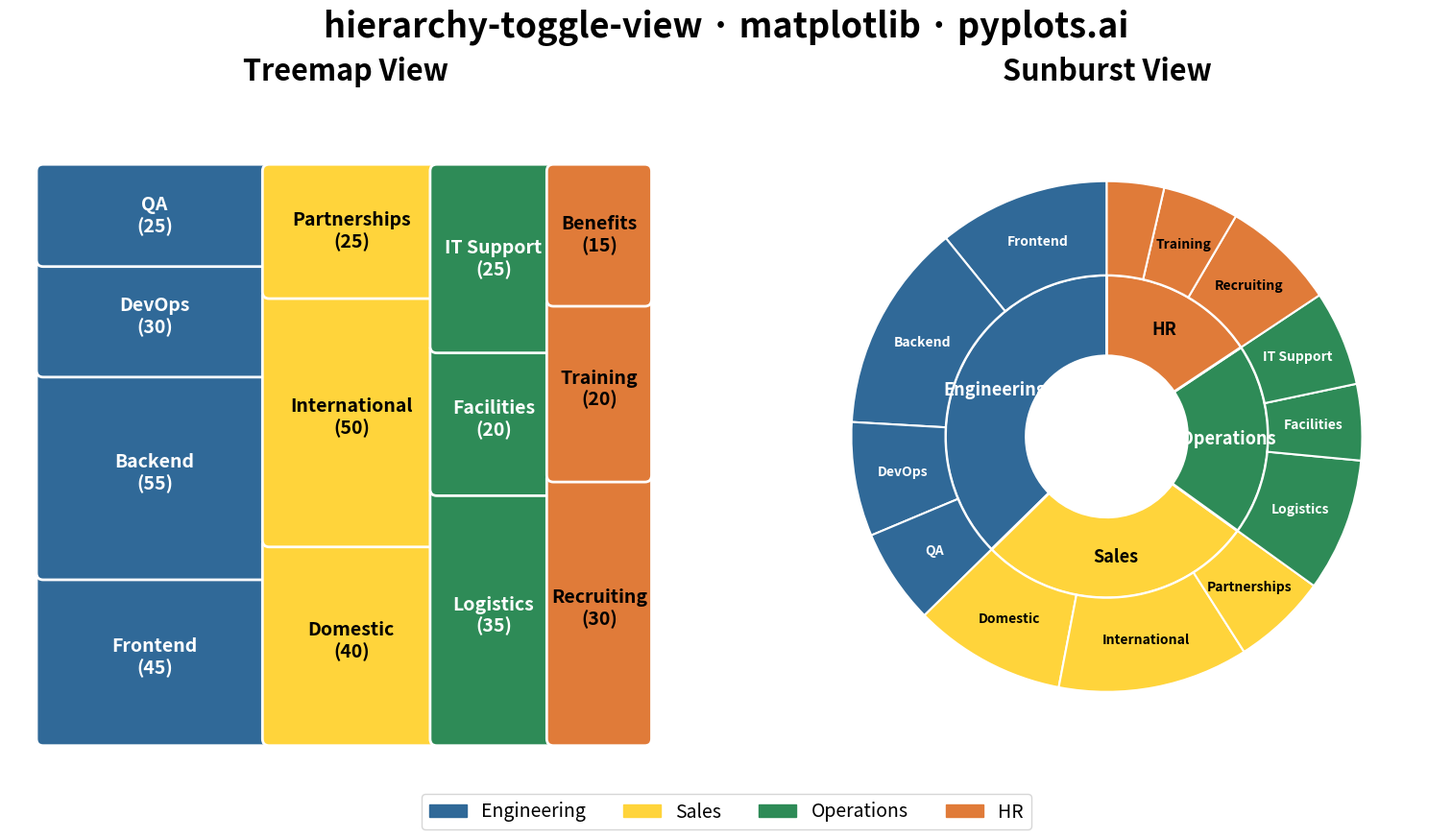

Python code for this plot:
"""pyplots.ai
hierarchy-toggle-view: Interactive Treemap-Sunburst Toggle View
Library: matplotlib | Python 3.13
Quality: pending | Created: 2026-01-11
"""

import matplotlib.patches as mpatches
import matplotlib.pyplot as plt
import numpy as np


# Data: Company departments with sub-units (hierarchical structure)
# Format: (id, parent, label, value)
hierarchy_data = [
    ("root", None, "Company", 0),
    ("eng", "root", "Engineering", 0),
    ("sales", "root", "Sales", 0),
    ("ops", "root", "Operations", 0),
    ("hr", "root", "HR", 0),
    # Engineering sub-departments
    ("frontend", "eng", "Frontend", 45),
    ("backend", "eng", "Backend", 55),
    ("devops", "eng", "DevOps", 30),
    ("qa", "eng", "QA", 25),
    # Sales sub-departments
    ("domestic", "sales", "Domestic", 40),
    ("international", "sales", "International", 50),
    ("partnerships", "sales", "Partnerships", 25),
    # Operations sub-departments
    ("logistics", "ops", "Logistics", 35),
    ("facilities", "ops", "Facilities", 20),
    ("it_support", "ops", "IT Support", 25),
    # HR sub-departments
    ("recruiting", "hr", "Recruiting", 30),
    ("training", "hr", "Training", 20),
    ("benefits", "hr", "Benefits", 15),
]

# Build hierarchy structure
nodes = {row[0]: {"parent": row[1], "label": row[2], "value": row[3]} for row in hierarchy_data}

# Calculate parent values as sum of children
for node_id, node in nodes.items():
    if node["value"] == 0:
        children_sum = sum(n["value"] for nid, n in nodes.items() if n["parent"] == node_id)
        node["value"] = children_sum

# Color palette for main departments (colorblind-safe)
dept_colors = {
    "eng": "#306998",  # Python Blue
    "sales": "#FFD43B",  # Python Yellow
    "ops": "#2E8B57",  # Sea Green
    "hr": "#E07B39",  # Burnt Orange
}

# Pre-compute node colors (children inherit parent department color)
node_colors = {}
for nid in nodes:
    if nid == "root":
        node_colors[nid] = "#CCCCCC"
    elif nid in dept_colors:
        node_colors[nid] = dept_colors[nid]
    else:
        parent = nodes[nid]["parent"]
        node_colors[nid] = dept_colors.get(parent, "#CCCCCC")

# Create figure with two subplots side by side
fig, (ax1, ax2) = plt.subplots(1, 2, figsize=(16, 9))

# ============ LEFT: TREEMAP ============
# Get leaf nodes (sub-departments)
leaf_nodes = [
    (nid, n) for nid, n in nodes.items() if n["value"] > 0 and n["parent"] != "root" and n["parent"] is not None
]
leaf_nodes = [(nid, n) for nid, n in leaf_nodes if nodes.get(n["parent"], {}).get("parent") == "root"]

# Group by parent department
dept_groups = {}
for nid, n in leaf_nodes:
    parent = n["parent"]
    if parent not in dept_groups:
        dept_groups[parent] = []
    dept_groups[parent].append((nid, n))

# Calculate total value for proportions
total_value = sum(n["value"] for _, n in leaf_nodes)

# Treemap layout using simple slice-and-dice
x_start = 0.05
y_start = 0.05
width = 0.9
height = 0.85

current_x = x_start
for _dept_id, items in dept_groups.items():
    dept_value = sum(n["value"] for _, n in items)
    dept_width = (dept_value / total_value) * width

    current_y = y_start
    for nid, n in items:
        item_height = (n["value"] / dept_value) * height
        color = node_colors[nid]

        rect = mpatches.FancyBboxPatch(
            (current_x, current_y),
            dept_width - 0.005,
            item_height - 0.005,
            boxstyle="round,pad=0.01",
            facecolor=color,
            edgecolor="white",
            linewidth=2,
        )
        ax1.add_patch(rect)

        # Add label if rectangle is large enough
        if dept_width > 0.1 and item_height > 0.08:
            ax1.text(
                current_x + dept_width / 2 - 0.0025,
                current_y + item_height / 2 - 0.0025,
                f"{n['label']}\n({n['value']})",
                ha="center",
                va="center",
                fontsize=14,
                fontweight="bold",
                color="white" if color in ["#306998", "#2E8B57"] else "black",
            )

        current_y += item_height

    current_x += dept_width

ax1.set_xlim(0, 1)
ax1.set_ylim(0, 1)
ax1.set_aspect("equal")
ax1.axis("off")
ax1.set_title("Treemap View", fontsize=22, fontweight="bold", pad=15)

# ============ RIGHT: SUNBURST ============
# Prepare data for sunburst (two rings: departments and sub-departments)
dept_order = ["eng", "sales", "ops", "hr"]
dept_values = [nodes[d]["value"] for d in dept_order]
dept_labels = [nodes[d]["label"] for d in dept_order]
dept_cols = [dept_colors[d] for d in dept_order]

# Inner ring: departments
inner_sizes = dept_values
inner_colors = dept_cols

# Outer ring: sub-departments (in order)
outer_sizes = []
outer_colors = []
outer_labels = []
for dept_id in dept_order:
    children = [(nid, n) for nid, n in nodes.items() if n["parent"] == dept_id]
    for nid, n in children:
        outer_sizes.append(n["value"])
        outer_colors.append(node_colors[nid])
        outer_labels.append(n["label"])

# Draw sunburst as concentric pie charts
# Inner ring (departments)
wedges1, _ = ax2.pie(
    inner_sizes,
    radius=0.6,
    colors=inner_colors,
    wedgeprops={"width": 0.3, "edgecolor": "white", "linewidth": 2},
    startangle=90,
)

# Add department labels on inner ring
for i, wedge in enumerate(wedges1):
    angle = (wedge.theta2 + wedge.theta1) / 2
    x = 0.45 * np.cos(np.radians(angle))
    y = 0.45 * np.sin(np.radians(angle))
    color = "white" if dept_order[i] in ["eng", "ops"] else "black"
    ax2.text(x, y, dept_labels[i], ha="center", va="center", fontsize=13, fontweight="bold", color=color)

# Outer ring (sub-departments)
wedges2, _ = ax2.pie(
    outer_sizes,
    radius=0.95,
    colors=outer_colors,
    wedgeprops={"width": 0.35, "edgecolor": "white", "linewidth": 1.5},
    startangle=90,
)

# Add sub-department labels on outer ring (only for larger segments)
for i, wedge in enumerate(wedges2):
    angle_span = wedge.theta2 - wedge.theta1
    if angle_span > 15:  # Only label larger segments
        angle = (wedge.theta2 + wedge.theta1) / 2
        x = 0.77 * np.cos(np.radians(angle))
        y = 0.77 * np.sin(np.radians(angle))
        # Determine text color based on background
        bg_color = outer_colors[i]
        text_color = "white" if bg_color in ["#306998", "#2E8B57"] else "black"
        # Horizontal labels (no rotation) for better readability
        ax2.text(x, y, outer_labels[i], ha="center", va="center", fontsize=10, fontweight="bold", color=text_color)

ax2.set_title("Sunburst View", fontsize=22, fontweight="bold", pad=15)

# Main title
fig.suptitle("hierarchy-toggle-view · matplotlib · pyplots.ai", fontsize=26, fontweight="bold", y=0.98)

# Legend for departments
legend_patches = [mpatches.Patch(color=dept_colors[d], label=nodes[d]["label"]) for d in dept_order]
fig.legend(handles=legend_patches, loc="lower center", ncol=4, fontsize=14, frameon=True, bbox_to_anchor=(0.5, 0.02))

plt.tight_layout(rect=[0, 0.08, 1, 0.95])
plt.savefig("plot.png", dpi=300, bbox_inches="tight")
